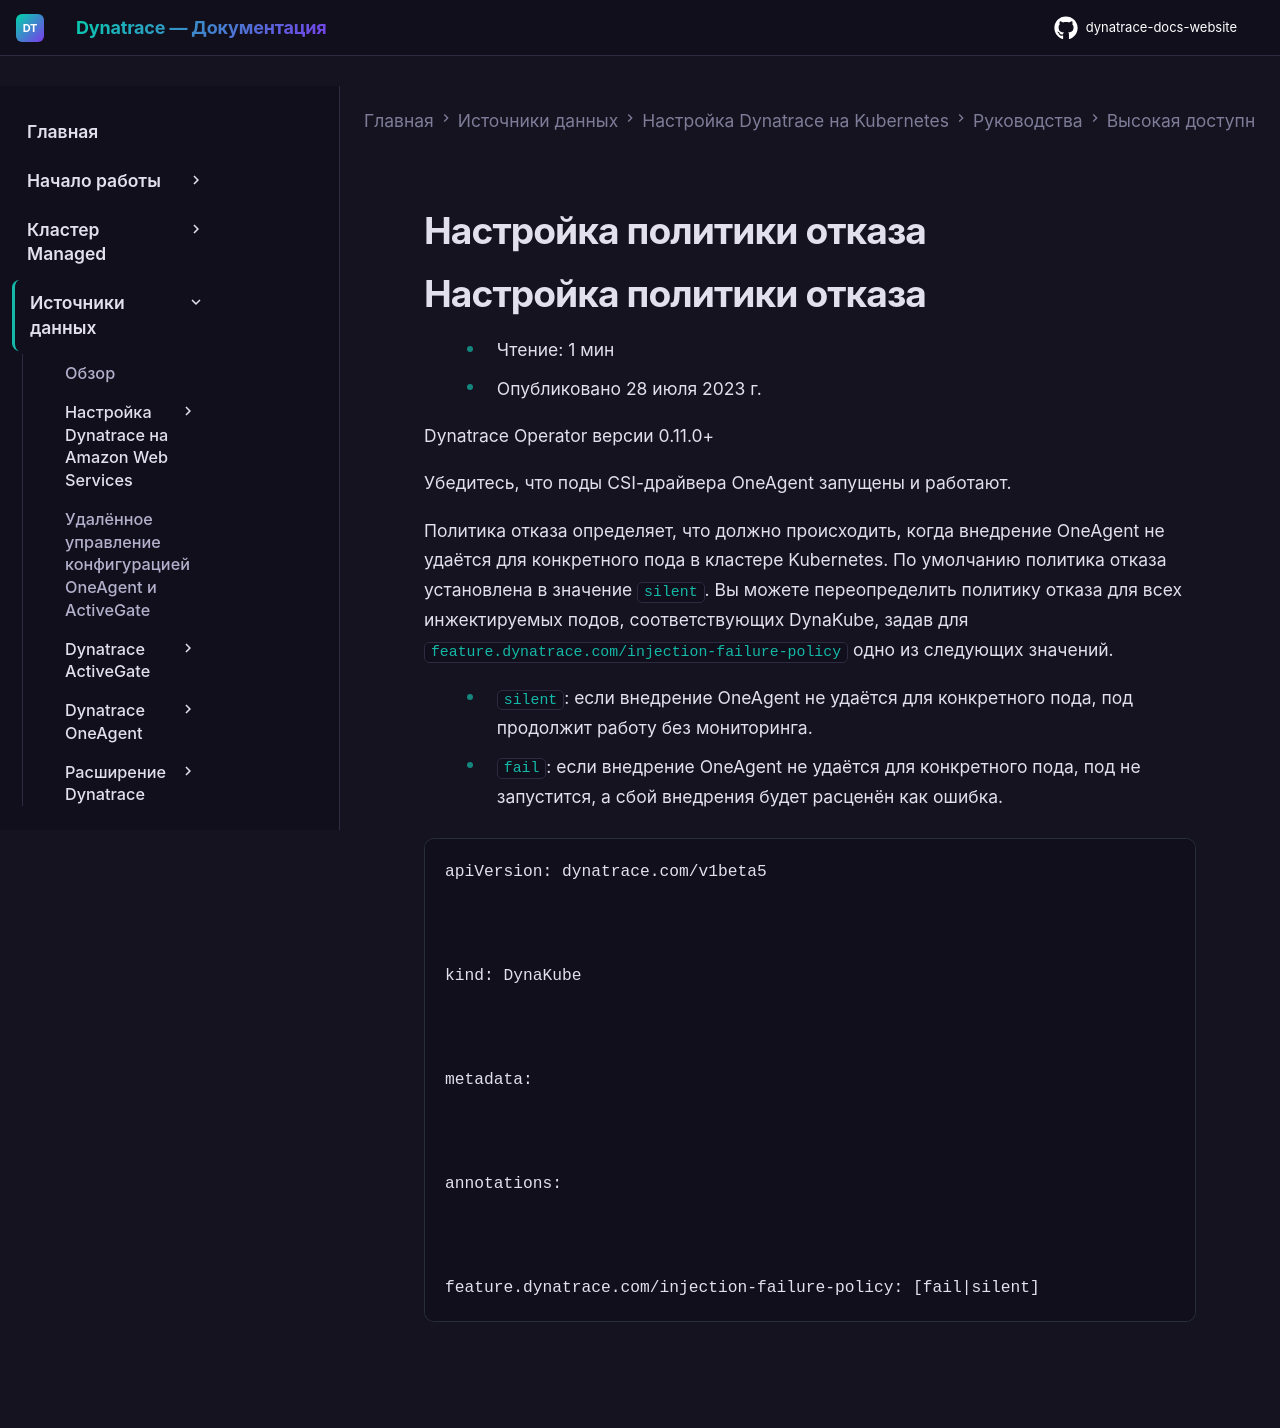

repository: Yerkebulan-Ardabayev/dynatrace-docs-website · page: managed-ru/ingest-from/setup-on-k8s/guides/high-availability/failure-policy/index.html · generator: mkdocs

---
title: Настройка политики отказа
source: https://docs.dynatrace.com/managed/ingest-from/setup-on-k8s/guides/high-availability/failure-policy
scraped: 2026-05-12T12:09:31.713687
---

# Настройка политики отказа

# Настройка политики отказа

* Чтение: 1 мин
* Опубликовано 28 июля 2023 г.

Dynatrace Operator версии 0.11.0+

Убедитесь, что поды CSI-драйвера OneAgent запущены и работают.

Политика отказа определяет, что должно происходить, когда внедрение OneAgent не удаётся для конкретного пода в кластере Kubernetes. По умолчанию политика отказа установлена в значение `silent`. Вы можете переопределить политику отказа для всех инжектируемых подов, соответствующих DynaKube, задав для `feature.dynatrace.com/injection-failure-policy` одно из следующих значений.

* `silent`: если внедрение OneAgent не удаётся для конкретного пода, под продолжит работу без мониторинга.
* `fail`: если внедрение OneAgent не удаётся для конкретного пода, под не запустится, а сбой внедрения будет расценён как ошибка.

```
apiVersion: dynatrace.com/v1beta5



kind: DynaKube



metadata:



annotations:



feature.dynatrace.com/injection-failure-policy: [fail|silent]
```
